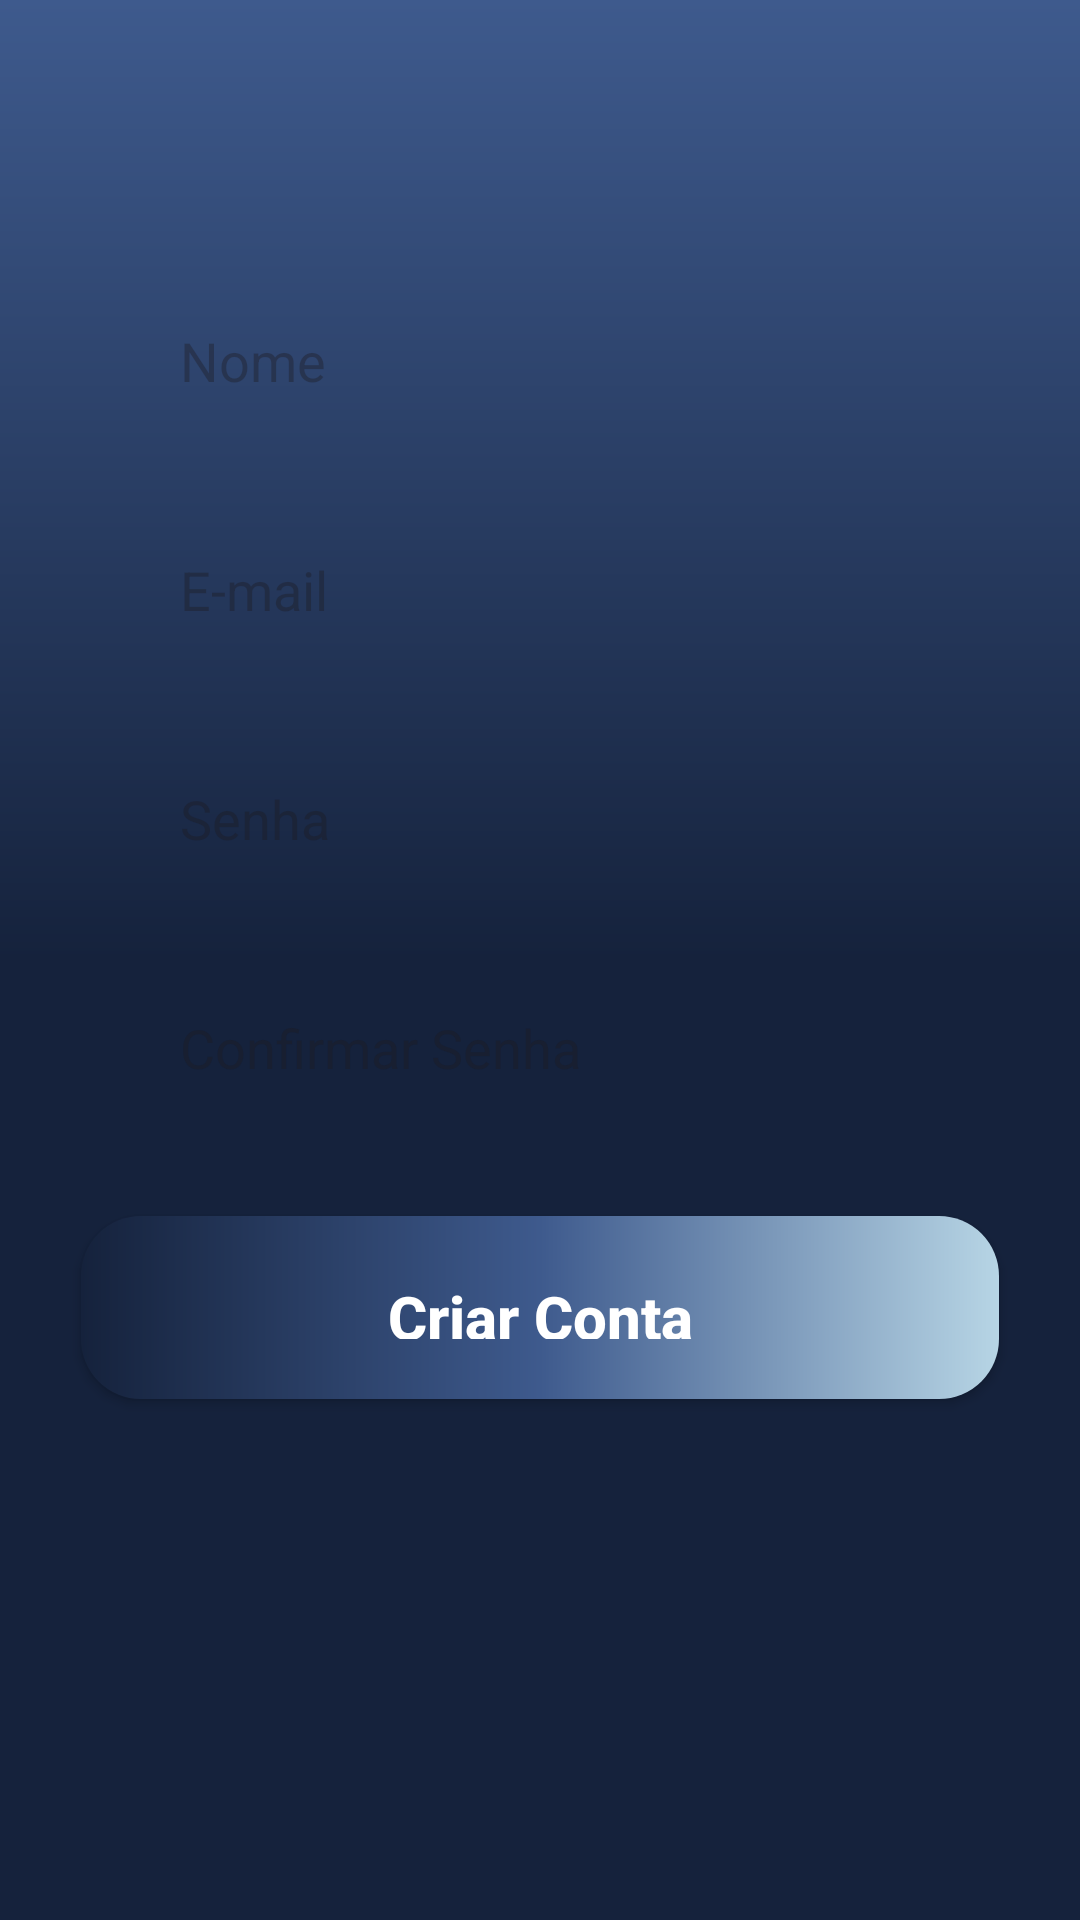

Write the Android layout XML for this screen, with the resource values it uses.
<!-- AndroidManifest.xml: application theme Theme.LoginExemplo -->
<!-- res/layout/cadastro.xml -->
<?xml version="1.0" encoding="utf-8"?>
<androidx.core.widget.NestedScrollView
    xmlns:android="http://schemas.android.com/apk/res/android"
    xmlns:app="http://schemas.android.com/apk/res-auto"
    xmlns:tools="http://schemas.android.com/tools"
    android:layout_width="match_parent"
    android:layout_height="match_parent"
    android:fillViewport="true">

    <androidx.constraintlayout.widget.ConstraintLayout
        android:layout_width="match_parent"
        android:layout_height="match_parent"
        android:background="@drawable/background"
        tools:context=".CadastroActivity">

        <View
            android:id="@+id/components"
            style="@style/ContainerComponents"
            android:layout_width="357dp"
            android:layout_height="427dp"
            app:layout_constraintBottom_toBottomOf="parent"
            app:layout_constraintEnd_toEndOf="parent"
            app:layout_constraintStart_toStartOf="parent"
            app:layout_constraintTop_toTopOf="parent"
            app:layout_constraintVertical_bias="0.3" />

        <EditText
            android:id="@+id/editTextName"
            style="@style/EditText"
            android:hint="Nome"
            android:inputType="textPersonName"
            app:layout_constraintTop_toTopOf="@id/components"
            app:layout_constraintStart_toStartOf="@id/components"
            app:layout_constraintEnd_toEndOf="@id/components"
            android:layout_marginTop="16dp" />

        <EditText
            android:id="@+id/editTextEmail"
            style="@style/EditText"
            android:hint="E-mail"
            android:inputType="textEmailAddress"
            app:layout_constraintTop_toBottomOf="@id/editTextName"
            app:layout_constraintStart_toStartOf="@id/components"
            app:layout_constraintEnd_toEndOf="@id/components"
            android:layout_marginTop="12dp" />

        <EditText
            android:id="@+id/editTextPassword"
            style="@style/EditText"
            android:hint="Senha"
            android:inputType="textPassword"
            app:layout_constraintTop_toBottomOf="@id/editTextEmail"
            app:layout_constraintStart_toStartOf="@id/components"
            app:layout_constraintEnd_toEndOf="@id/components"
            android:layout_marginTop="12dp" />

        <EditText
            android:id="@+id/editTextConfirmPassword"
            style="@style/EditText"
            android:hint="Confirmar Senha"
            android:inputType="textPassword"
            app:layout_constraintTop_toBottomOf="@id/editTextPassword"
            app:layout_constraintStart_toStartOf="@id/components"
            app:layout_constraintEnd_toEndOf="@id/components"
            android:layout_marginTop="12dp" />

        <androidx.appcompat.widget.AppCompatButton
            android:id="@+id/buttonCriarConta"
            style="@style/ButtomLogin"
            android:text="Criar Conta"
            android:layout_width="306dp"
            android:layout_height="61dp"
            app:layout_constraintTop_toBottomOf="@id/editTextConfirmPassword"
            app:layout_constraintStart_toStartOf="parent"
            app:layout_constraintEnd_toEndOf="parent"
            android:layout_marginTop="24dp" />

    </androidx.constraintlayout.widget.ConstraintLayout>
</androidx.core.widget.NestedScrollView>
<!-- resources referenced by this layout -->
<resources>
  <!-- drawable background (drawable) -->
  <?xml version="1.0" encoding="utf-8"?>
  <shape xmlns:android="http://schemas.android.com/apk/res/android">
  
      <gradient
          android:startColor="@color/bluedark"
          android:centerColor="@color/bluedark"
          android:endColor="@color/bluelight"
          android:angle="90"
          />
  </shape>
  <style name="ButtomLogin">
          <item name="android:layout_width">match_parent</item>
          <item name="android:layout_height">wrap_content</item>
          <item name="android:layout_marginLeft">40dp</item>
          <item name="android:layout_marginRight">40dp</item>
          <item name="android:layout_marginTop">15dp</item>
          <item name="android:padding">20dp</item>
          <item name="android:background">@drawable/buttomlogin</item>
          <item name="android:textAllCaps">false</item>
          <item name="android:textStyle">bold</item>
          <item name="android:textSize">20sp</item>
          <item name="android:textColor">@color/white</item>
      </style>
  <style name="ContainerComponents">
          <item name="android:layout_width">match_parent</item>
          <item name="android:layout_height">410dp</item>
          <item name="android:background">@drawable/containercomponents</item>
          <item name="android:layout_margin">20dp</item>
      </style>
  <style name="EditText">
          <item name="android:layout_width">match_parent</item>
          <item name="android:layout_height">wrap_content</item>
          <item name="android:background">@drawable/edit_text</item>
          <item name="android:padding">20dp</item>
          <item name="android:layout_marginLeft">40dp</item>
          <item name="android:layout_marginRight">40dp</item>
          <item name="android:layout_marginTop">15dp</item>
          <item name="android:maxLength">25</item>
      </style>
  <style name="Theme.LoginExemplo" parent="Base.Theme.LoginExemplo" />
  <color name="bluedark">#15223c</color>
  <color name="bluelight">#3e5a8d</color>
  <!-- drawable buttomlogin (drawable) -->
  <?xml version="1.0" encoding="utf-8"?>
  <shape xmlns:android="http://schemas.android.com/apk/res/android">
      <corners android:radius="20dp"/>
      <gradient
          android:startColor="@color/bluedark"
          android:centerColor="@color/bluelight"
          android:endColor="@color/bluebaby"
          android:angle="0"
          />
  </shape>
  <color name="white">#FFFFFFFF</color>
  <style name="Base.Theme.LoginExemplo" parent="Theme.Material3.DayNight.NoActionBar">
          
          
      </style>
  <color name="bluebaby">#B7D5E5</color>
</resources>
